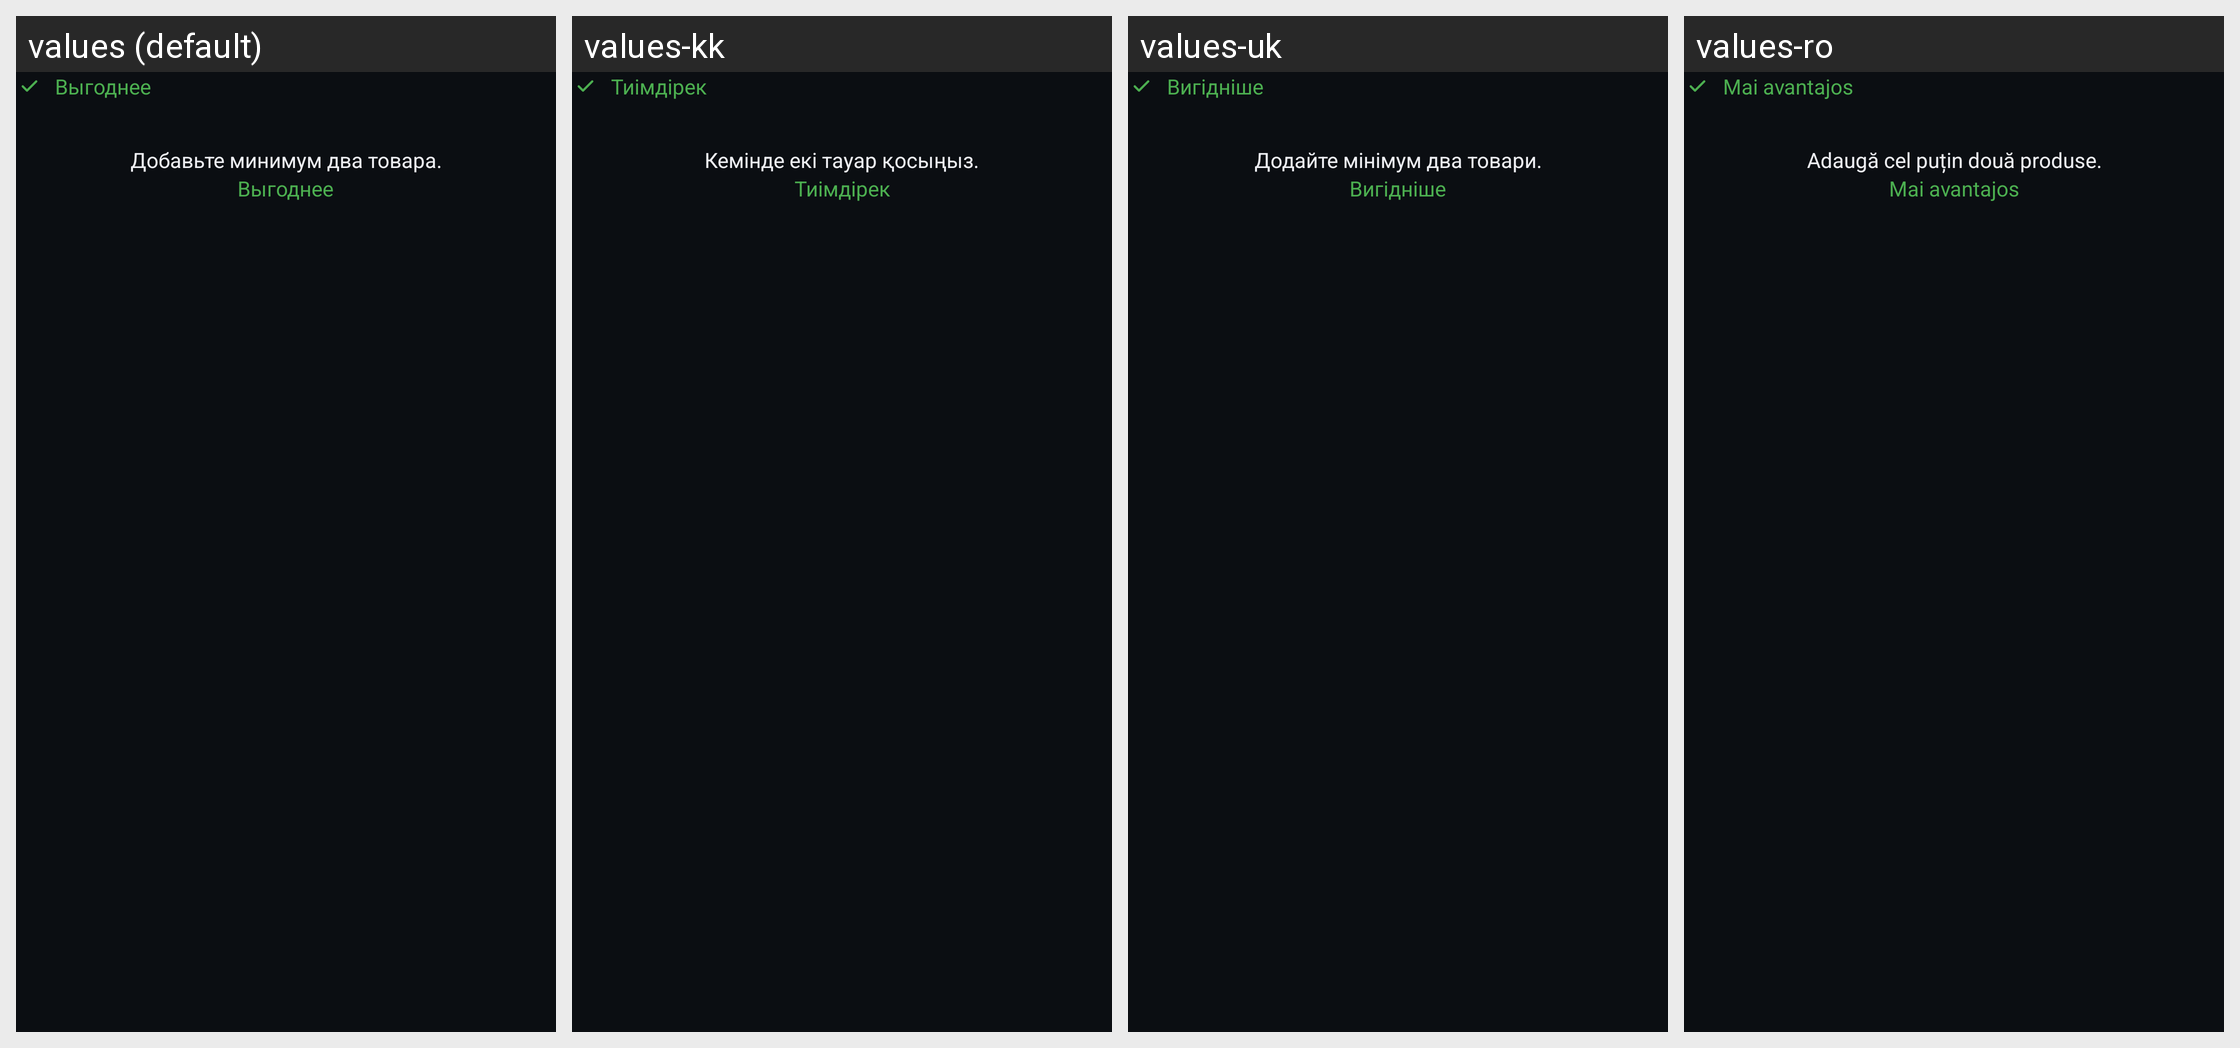

Here is an Android app screen in its default locale and in the app's own translations. Write out the translated-string differences for the strings that appear on this screen.
Android screen res/layout/view_compare_result_card.xml rendered under 4 locales, left to right: values (default), values-kk, values-uk, values-ro. Device: Nexus 5 (rendered at 1080×1920; each locale shown at half size, 540×960, under a caption strip naming it); theme Theme.RusticPriceConvertor.
Other locales in the repository, not shown: values-en, values-uz.
Strings drawn on this screen, with the default value and each locale's value (text and hints the layout hard-codes, and strings that could not be matched under every locale, appear in the picture but are not listed):

compare_better
  values: Выгоднее
  values-kk: Тиімдірек
  values-uk: Вигідніше
  values-ro: Mai avantajos

compare_need_more
  values: Добавьте минимум два товара.
  values-kk: Кемінде екі тауар қосыңыз.
  values-uk: Додайте мінімум два товари.
  values-ro: Adaugă cel puțin două produse.
